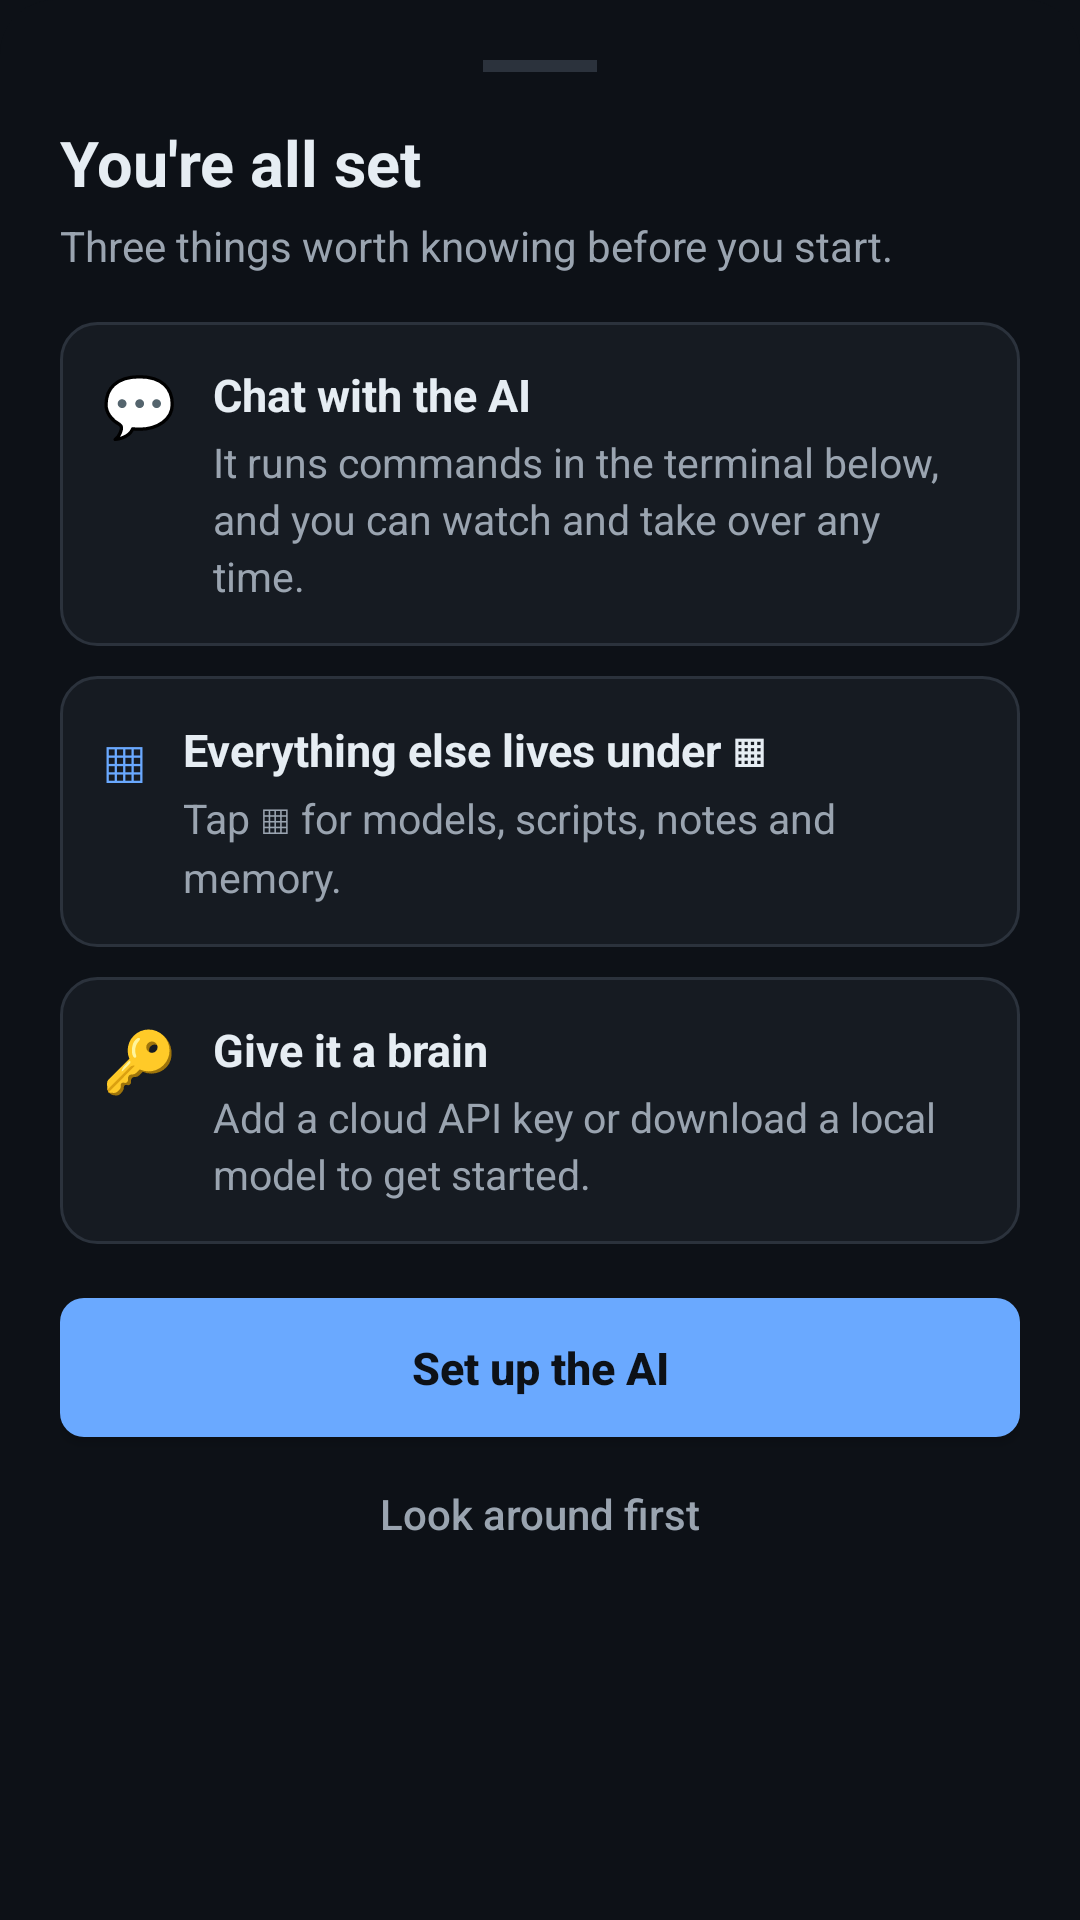

Android layout source for this screen:
<!-- AndroidManifest.xml: application theme AppTheme -->
<!-- res/layout/view_welcome.xml -->
<?xml version="1.0" encoding="utf-8"?>
<androidx.core.widget.NestedScrollView xmlns:android="http://schemas.android.com/apk/res/android"
    android:layout_width="match_parent"
    android:layout_height="wrap_content"
    android:background="@drawable/bg_sheet_top">

    <LinearLayout
        android:layout_width="match_parent"
        android:layout_height="wrap_content"
        android:orientation="vertical"
        android:padding="20dp">

        
        <View
            android:layout_width="38dp"
            android:layout_height="4dp"
            android:layout_gravity="center_horizontal"
            android:layout_marginBottom="16dp"
            android:background="@color/border" />

        <TextView
            android:layout_width="match_parent"
            android:layout_height="wrap_content"
            android:text="@string/welcome_title"
            android:textColor="@color/text"
            android:textSize="21sp"
            android:textStyle="bold" />

        <TextView
            android:layout_width="match_parent"
            android:layout_height="wrap_content"
            android:layout_marginTop="4dp"
            android:text="@string/welcome_subtitle"
            android:textColor="@color/textDim"
            android:textSize="14sp" />

        
        <LinearLayout
            android:layout_width="match_parent"
            android:layout_height="wrap_content"
            android:layout_marginTop="16dp"
            android:orientation="horizontal"
            android:background="@drawable/bg_card_soft"
            android:padding="14dp">

            <TextView
                android:layout_width="wrap_content"
                android:layout_height="wrap_content"
                android:layout_marginEnd="12dp"
                android:text="💬"
                android:textSize="20sp" />

            <LinearLayout
                android:layout_width="match_parent"
                android:layout_height="wrap_content"
                android:orientation="vertical">

                <TextView
                    android:layout_width="match_parent"
                    android:layout_height="wrap_content"
                    android:text="@string/welcome_card1_title"
                    android:textColor="@color/text"
                    android:textSize="15sp"
                    android:textStyle="bold" />

                <TextView
                    android:layout_width="match_parent"
                    android:layout_height="wrap_content"
                    android:layout_marginTop="3dp"
                    android:text="@string/welcome_card1_body"
                    android:textColor="@color/textDim"
                    android:textSize="13.5sp"
                    android:lineSpacingExtra="3dp" />
            </LinearLayout>
        </LinearLayout>

        
        <LinearLayout
            android:layout_width="match_parent"
            android:layout_height="wrap_content"
            android:layout_marginTop="10dp"
            android:orientation="horizontal"
            android:background="@drawable/bg_card_soft"
            android:padding="14dp">

            <TextView
                android:layout_width="wrap_content"
                android:layout_height="wrap_content"
                android:layout_marginEnd="12dp"
                android:text="▦"
                android:textColor="@color/accent"
                android:textSize="20sp" />

            <LinearLayout
                android:layout_width="match_parent"
                android:layout_height="wrap_content"
                android:orientation="vertical">

                <TextView
                    android:layout_width="match_parent"
                    android:layout_height="wrap_content"
                    android:text="@string/welcome_card2_title"
                    android:textColor="@color/text"
                    android:textSize="15sp"
                    android:textStyle="bold" />

                <TextView
                    android:layout_width="match_parent"
                    android:layout_height="wrap_content"
                    android:layout_marginTop="3dp"
                    android:text="@string/welcome_card2_body"
                    android:textColor="@color/textDim"
                    android:textSize="13.5sp"
                    android:lineSpacingExtra="3dp" />
            </LinearLayout>
        </LinearLayout>

        
        <LinearLayout
            android:layout_width="match_parent"
            android:layout_height="wrap_content"
            android:layout_marginTop="10dp"
            android:orientation="horizontal"
            android:background="@drawable/bg_card_soft"
            android:padding="14dp">

            <TextView
                android:layout_width="wrap_content"
                android:layout_height="wrap_content"
                android:layout_marginEnd="12dp"
                android:text="🔑"
                android:textSize="20sp" />

            <LinearLayout
                android:layout_width="match_parent"
                android:layout_height="wrap_content"
                android:orientation="vertical">

                <TextView
                    android:layout_width="match_parent"
                    android:layout_height="wrap_content"
                    android:text="@string/welcome_card3_title"
                    android:textColor="@color/text"
                    android:textSize="15sp"
                    android:textStyle="bold" />

                <TextView
                    android:layout_width="match_parent"
                    android:layout_height="wrap_content"
                    android:layout_marginTop="3dp"
                    android:text="@string/welcome_card3_body"
                    android:textColor="@color/textDim"
                    android:textSize="13.5sp"
                    android:lineSpacingExtra="3dp" />
            </LinearLayout>
        </LinearLayout>

        <Button
            android:id="@+id/welcomeConfig"
            android:layout_width="match_parent"
            android:layout_height="wrap_content"
            android:layout_marginTop="18dp"
            android:background="@drawable/bg_btn_accent"
            android:minHeight="0dp"
            android:paddingVertical="13dp"
            android:text="@string/welcome_open_config"
            android:textAllCaps="false"
            android:textColor="@color/bg"
            android:textSize="15sp"
            android:textStyle="bold" />

        <Button
            android:id="@+id/welcomeDismiss"
            style="?android:attr/borderlessButtonStyle"
            android:layout_width="match_parent"
            android:layout_height="wrap_content"
            android:layout_marginTop="4dp"
            android:minHeight="0dp"
            android:paddingVertical="12dp"
            android:text="@string/welcome_dismiss"
            android:textAllCaps="false"
            android:textColor="@color/textDim"
            android:textSize="14sp" />
    </LinearLayout>
</androidx.core.widget.NestedScrollView>
<!-- resources referenced by this layout -->
<resources>
  <color name="accent">#6aa9ff</color>
  <color name="bg">#0d1117</color>
  <color name="border">#2b323c</color>
  <color name="text">#e6edf3</color>
  <color name="textDim">#9aa4b0</color>
  <!-- drawable bg_btn_accent (drawable) -->
  <?xml version="1.0" encoding="utf-8"?>
  <selector xmlns:android="http://schemas.android.com/apk/res/android">
  
      <item android:state_pressed="true">
          <shape android:shape="rectangle">
              <solid android:color="@color/text" />
              <corners android:radius="8dp" />
          </shape>
      </item>
  
      <item>
          <shape android:shape="rectangle">
              <solid android:color="@color/accent" />
              <corners android:radius="8dp" />
          </shape>
      </item>
  
  </selector>
  <!-- drawable bg_card_soft (drawable) -->
  <?xml version="1.0" encoding="utf-8"?>
  <shape xmlns:android="http://schemas.android.com/apk/res/android"
      android:shape="rectangle">
      <solid android:color="@color/surface" />
      <corners android:radius="12dp" />
      <stroke
          android:width="1dp"
          android:color="@color/border" />
  </shape>
  <!-- drawable bg_sheet_top (drawable) -->
  <?xml version="1.0" encoding="utf-8"?>
  <shape xmlns:android="http://schemas.android.com/apk/res/android"
      android:shape="rectangle">
      <solid android:color="@color/bg" />
      <corners
          android:topLeftRadius="18dp"
          android:topRightRadius="18dp" />
  </shape>
  <string name="welcome_card1_body">It runs commands in the terminal below, and you can watch and take over any time.</string>
  <string name="welcome_card1_title">Chat with the AI</string>
  <string name="welcome_card2_body">Tap ▦ for models, scripts, notes and memory.</string>
  <string name="welcome_card2_title">Everything else lives under ▦</string>
  <string name="welcome_card3_body">Add a cloud API key or download a local model to get started.</string>
  <string name="welcome_card3_title">Give it a brain</string>
  <string name="welcome_dismiss">Look around first</string>
  <string name="welcome_open_config">Set up the AI</string>
  <string name="welcome_subtitle">Three things worth knowing before you start.</string>
  <string name="welcome_title">You\'re all set</string>
  <style name="AppTheme" parent="Theme.Material3.Dark.NoActionBar">
          <item name="colorPrimary">@color/accent</item>
          <item name="colorOnPrimary">@color/black</item>
          <item name="colorSecondary">@color/accent</item>
          <item name="android:colorBackground">@color/bg</item>
          <item name="colorSurface">@color/surface</item>
          <item name="colorOnSurface">@color/text</item>
          <item name="android:statusBarColor">@color/bg</item>
          <item name="android:navigationBarColor">@color/bg</item>
          <item name="android:windowBackground">@color/bg</item>
      </style>
  <color name="surface">#161b22</color>
  <color name="black">#000000</color>
</resources>
